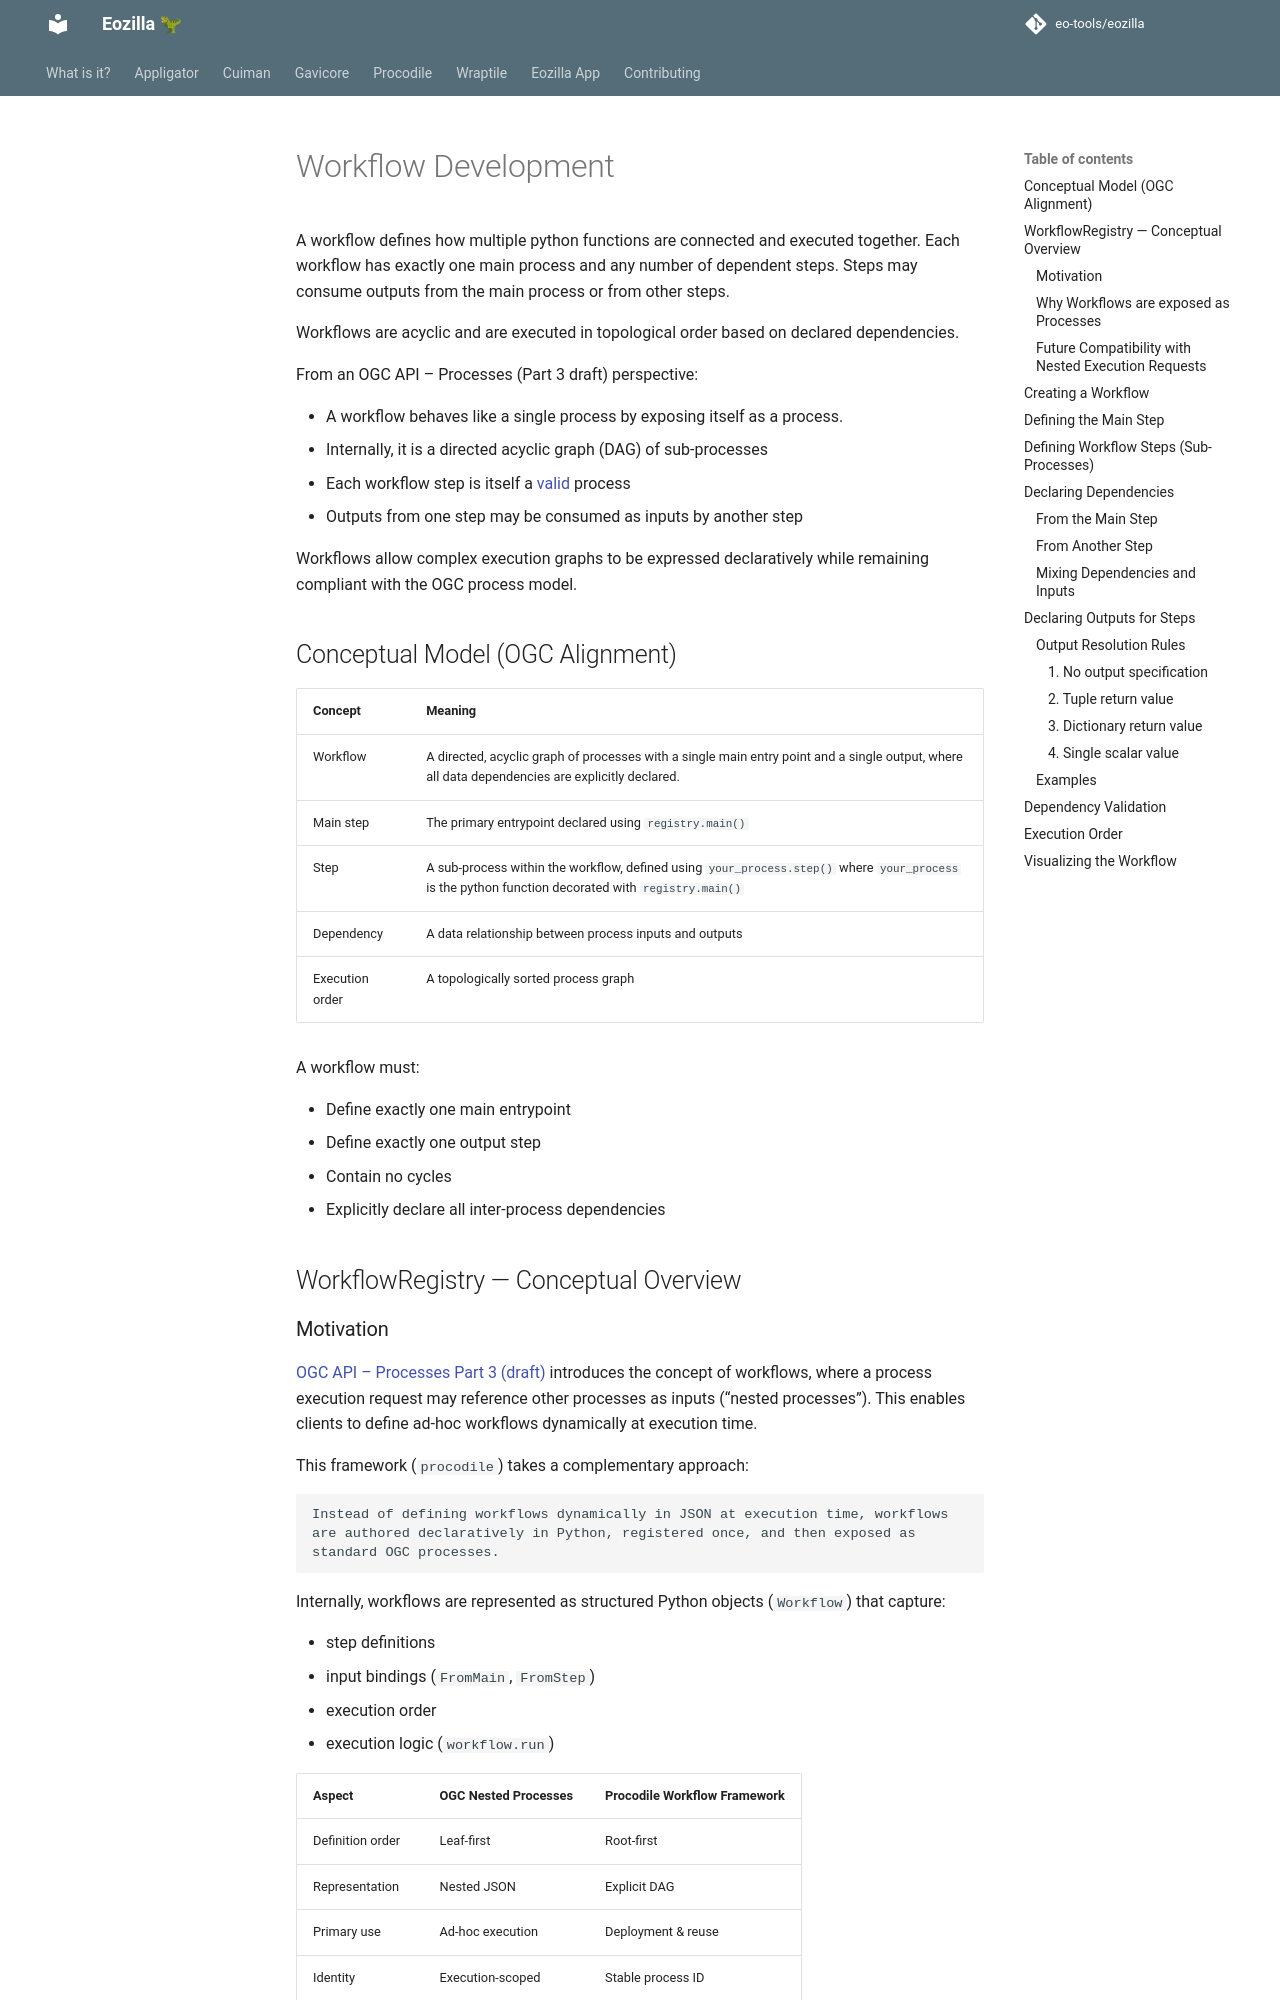

repository: eo-tools/eozilla · page: procodile/workflow-dev/index.html · generator: mkdocs

# Workflow Development

A workflow defines how multiple python functions are connected and executed together.
Each workflow has exactly one main process and any number of dependent steps.
Steps may consume outputs from the main process or from other steps.

Workflows are acyclic and are executed in topological order based on declared
dependencies.

From an OGC API – Processes (Part 3 draft) perspective:

- A workflow behaves like a single process by exposing itself as a process.
- Internally, it is a directed acyclic graph (DAG) of sub-processes
- Each workflow step is itself a [valid](#dependency-validation) process
- Outputs from one step may be consumed as inputs by another step

Workflows allow complex execution graphs to be expressed declaratively while
remaining compliant with the OGC process model.

## Conceptual Model (OGC Alignment)

| Concept         | Meaning                                                                                                                                             |
|-----------------|-----------------------------------------------------------------------------------------------------------------------------------------------------|
| Workflow        | A directed, acyclic graph of processes with a single main entry point and a single output, where all data dependencies are explicitly declared.     |
| Main step       | The primary entrypoint declared using `registry.main()`                                                                                             |
| Step            | A sub-process within the workflow, defined using `your_process.step()` where `your_process` is the python function decorated with `registry.main()` |
| Dependency      | A data relationship between process inputs and outputs                                                                                              |
| Execution order | A topologically sorted process graph                                                                                                                |

A workflow must:

- Define exactly one main entrypoint
- Define exactly one output step
- Contain no cycles
- Explicitly declare all inter-process dependencies

## WorkflowRegistry — Conceptual Overview
